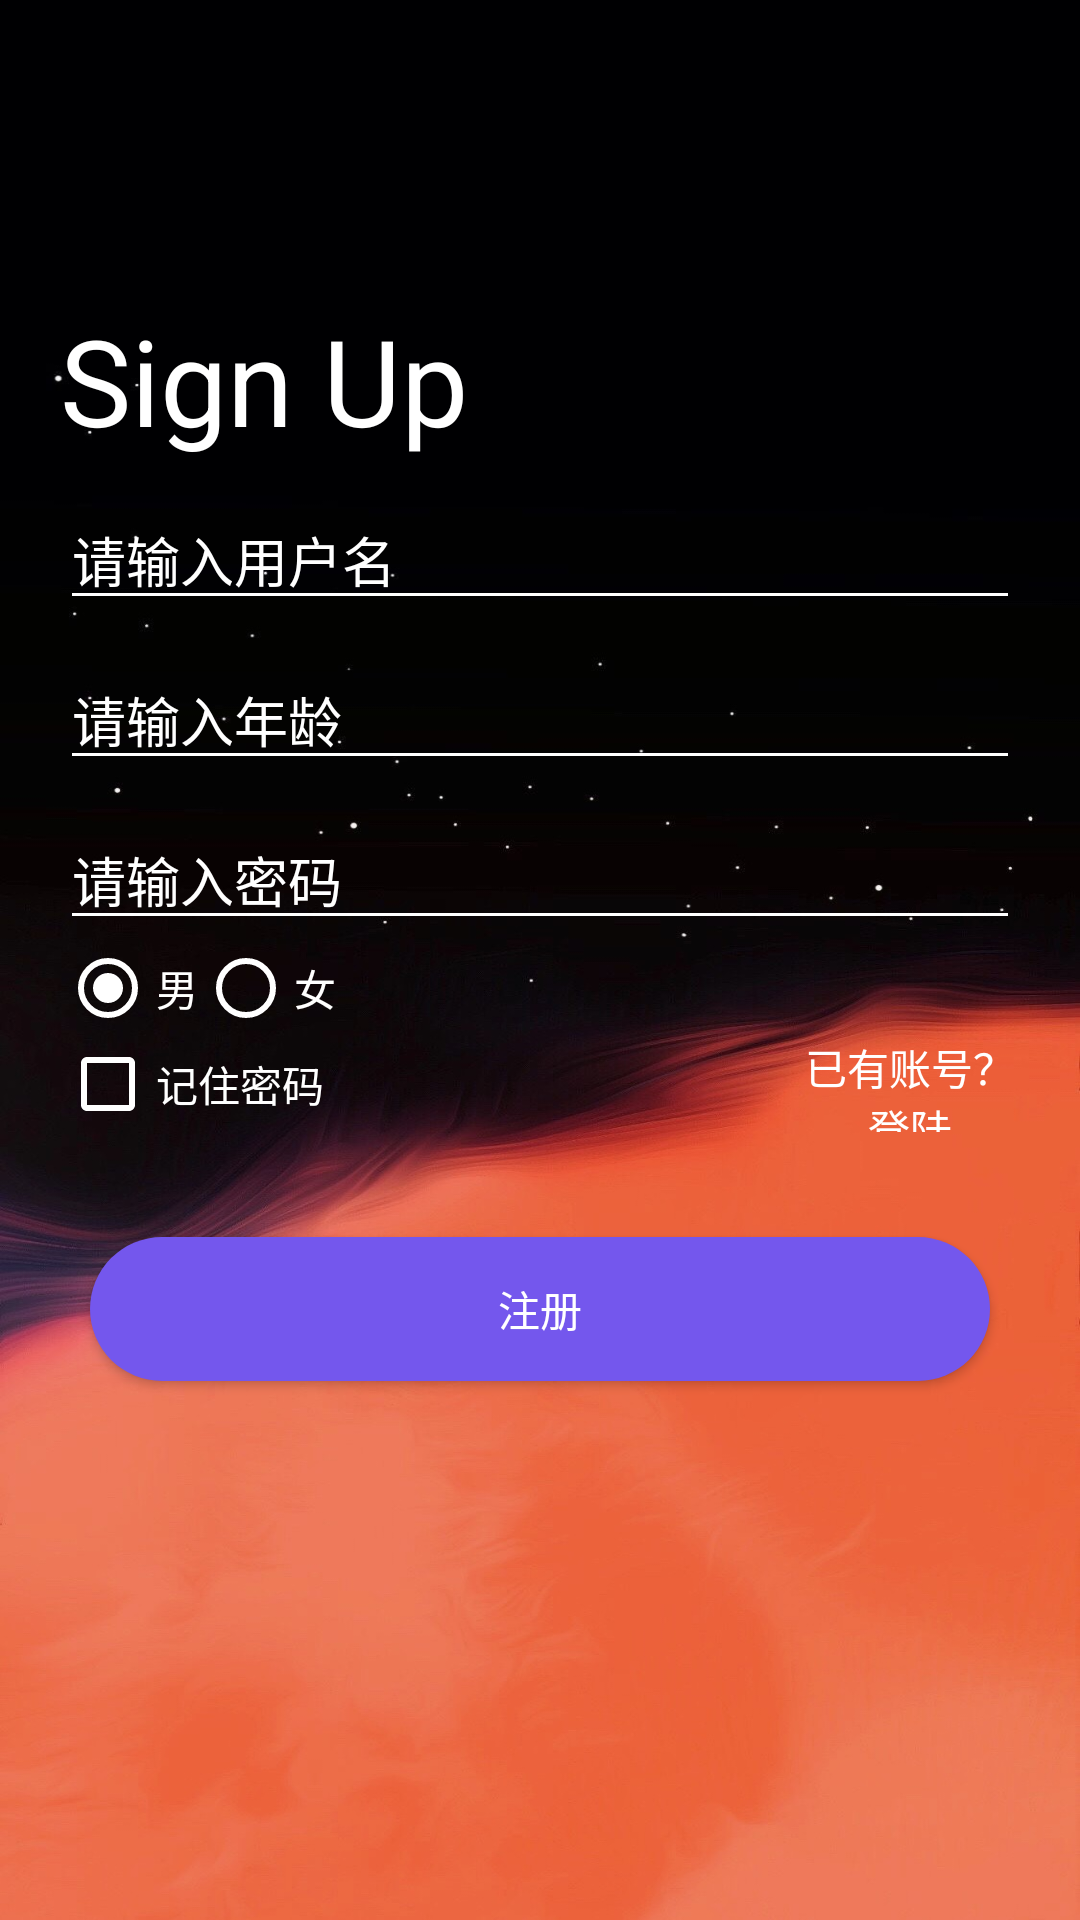

Reconstruct the res/layout file that produces this screen, plus the resources it refers to.
<!-- AndroidManifest.xml: application theme AppTheme -->
<!-- res/layout/activity_main.xml -->
<?xml version="1.0" encoding="utf-8"?>
<RelativeLayout xmlns:android="http://schemas.android.com/apk/res/android"
    android:layout_width="match_parent"
    android:layout_height="match_parent"
    android:paddingTop="100dp"
    android:paddingLeft="20dp"
    android:paddingRight="20dp"
    android:background="@drawable/background">

    <TextView
        android:id="@+id/tv_1"
        android:layout_width="match_parent"
        android:layout_height="wrap_content"
        android:textColor="@color/app_white"
        android:text="Sign Up"
        android:textSize="40dp" />

    <EditText
        android:id="@+id/et_name"
        android:layout_width="match_parent"
        android:layout_height="wrap_content"
        android:lines="1"
        android:layout_marginTop="10dp"
        android:hint="@string/hint_username"
        android:textColorHint="@color/app_white"
        android:textColor="@color/app_white"
        android:layout_below="@id/tv_1"/>

    <EditText
        android:id="@+id/et_age"
        android:layout_width="match_parent"
        android:layout_height="wrap_content"
        android:lines="1"
        android:layout_marginTop="10dp"
        android:hint="@string/hint_age"
        android:textColorHint="@color/app_white"
        android:textColor="@color/app_white"
        android:layout_below="@id/et_name"/>


    <EditText
        android:id="@+id/et_pwd"
        android:layout_width="match_parent"
        android:layout_height="wrap_content"
        android:lines="1"
        android:hint="@string/hint_pwd"
        android:inputType="textPassword"
        android:layout_marginTop="10dp"
        android:layout_below="@id/et_age"
        android:textColor="@color/app_white"
        android:textColorHint="@color/app_white"/>

    <RadioGroup
        android:layout_below="@+id/et_pwd"
        android:layout_width="match_parent"
        android:layout_height="wrap_content"
        android:id="@+id/sex_group"
        android:orientation="horizontal">
        <RadioButton
            android:layout_width="wrap_content"
            android:layout_height="wrap_content"
            android:textColor="@color/app_white"
            android:checked="true"
            android:text="男"
            android:id="@+id/male"/>
        <RadioButton
            android:layout_width="wrap_content"
            android:layout_height="wrap_content"
            android:textColor="@color/app_white"
            android:text="女"
            android:id="@+id/female"/>
    </RadioGroup>

    <LinearLayout
        android:id="@+id/ly_1"
        android:layout_below="@id/sex_group"
        android:layout_width="match_parent"
        android:layout_height="wrap_content"
        android:orientation="horizontal">
        <CheckBox
            android:id="@+id/cb"
            android:layout_below="@id/et_pwd"
            android:layout_width="match_parent"
            android:layout_height="wrap_content"
            android:text="@string/cb_re"
            android:textColor="@color/app_white"
            android:layout_gravity="left"
            android:layout_weight="3"/>

        <TextView
            android:id="@+id/btn_register"
            android:layout_width="wrap_content"
            android:layout_height="match_parent"
            android:layout_gravity="right"
            android:gravity="center"
            android:text="@string/button_cancel"
            android:textColor="@color/app_white"
            android:textSize="14sp"
            android:layout_weight="1"/>
    </LinearLayout>

    <Button
        android:onClick="onCacl"
        android:id="@+id/bt"
        android:layout_width="300dp"
        android:layout_height="wrap_content"
        android:layout_below="@id/ly_1"
        android:layout_marginTop="35dp"
        android:text="@string/button_confirm"
        android:layout_centerHorizontal="true"
        android:textColor="@color/app_white"
        android:background="@drawable/button_drawable"/>


</RelativeLayout>
<!-- resources referenced by this layout -->
<resources>
  <color name="app_white">#FFFFFF</color>
  <!-- drawable background: jpg bitmap (drawable, 135273 bytes) -->
  <!-- drawable button_drawable (drawable) -->
  <?xml version="1.0" encoding="utf-8" ?>
  <shape xmlns:android="http://schemas.android.com/apk/res/android"
      android:shape="rectangle">
      <solid android:color="#7457ED" />
      <corners android:radius="105dip" />
      <padding
          android:bottom="12dp"
          android:left="63dp"
          android:right="63dp"
          android:top="12dp"
          />
  
  </shape>
  <string name="button_cancel">已有账号？登陆</string>
  <string name="button_confirm">注册</string>
  <string name="cb_re">记住密码</string>
  <string name="hint_age">请输入年龄</string>
  <string name="hint_pwd">请输入密码</string>
  <string name="hint_username">请输入用户名</string>
  <style name="AppTheme" parent="Theme.AppCompat.Light.NoActionBar">
          <item name="colorAccent">@color/colorPrimary</item>
          
          <item name="colorControlNormal">#FFFFFF</item>
          
          <item name="colorControlActivated">#FFFFFF</item>
          
          <item name="colorPrimary">@color/colorPrimary</item>
          <item name="colorPrimaryDark">@color/colorPrimaryDark</item>
      </style>
  <color name="colorPrimary">#008577</color>
  <color name="colorPrimaryDark">#00574B</color>
</resources>
